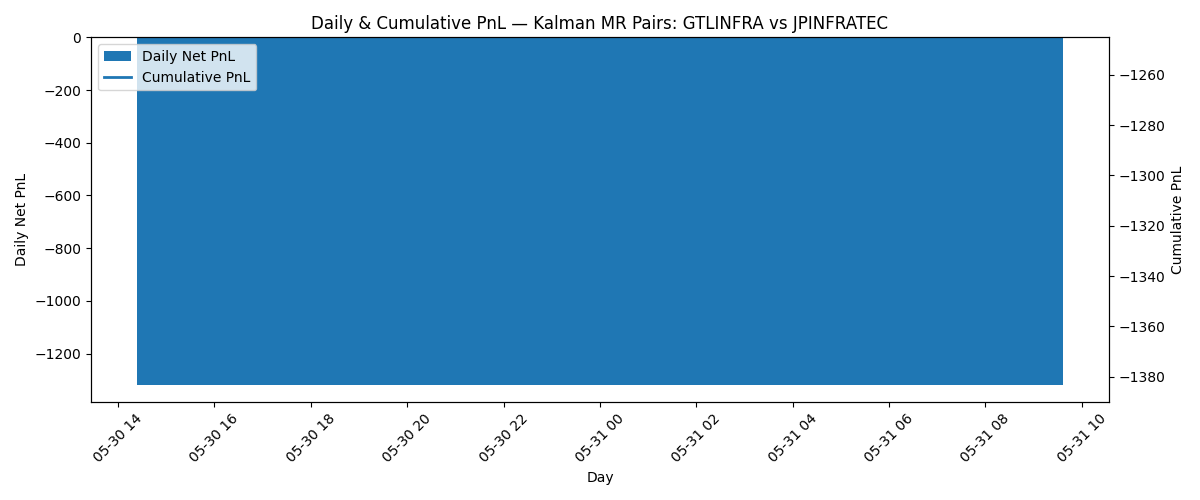

The data file committed next to this chart (first rows):
exit_day, daily_net_pnl, cum_pnl
2022-05-31, -1318, -1318
